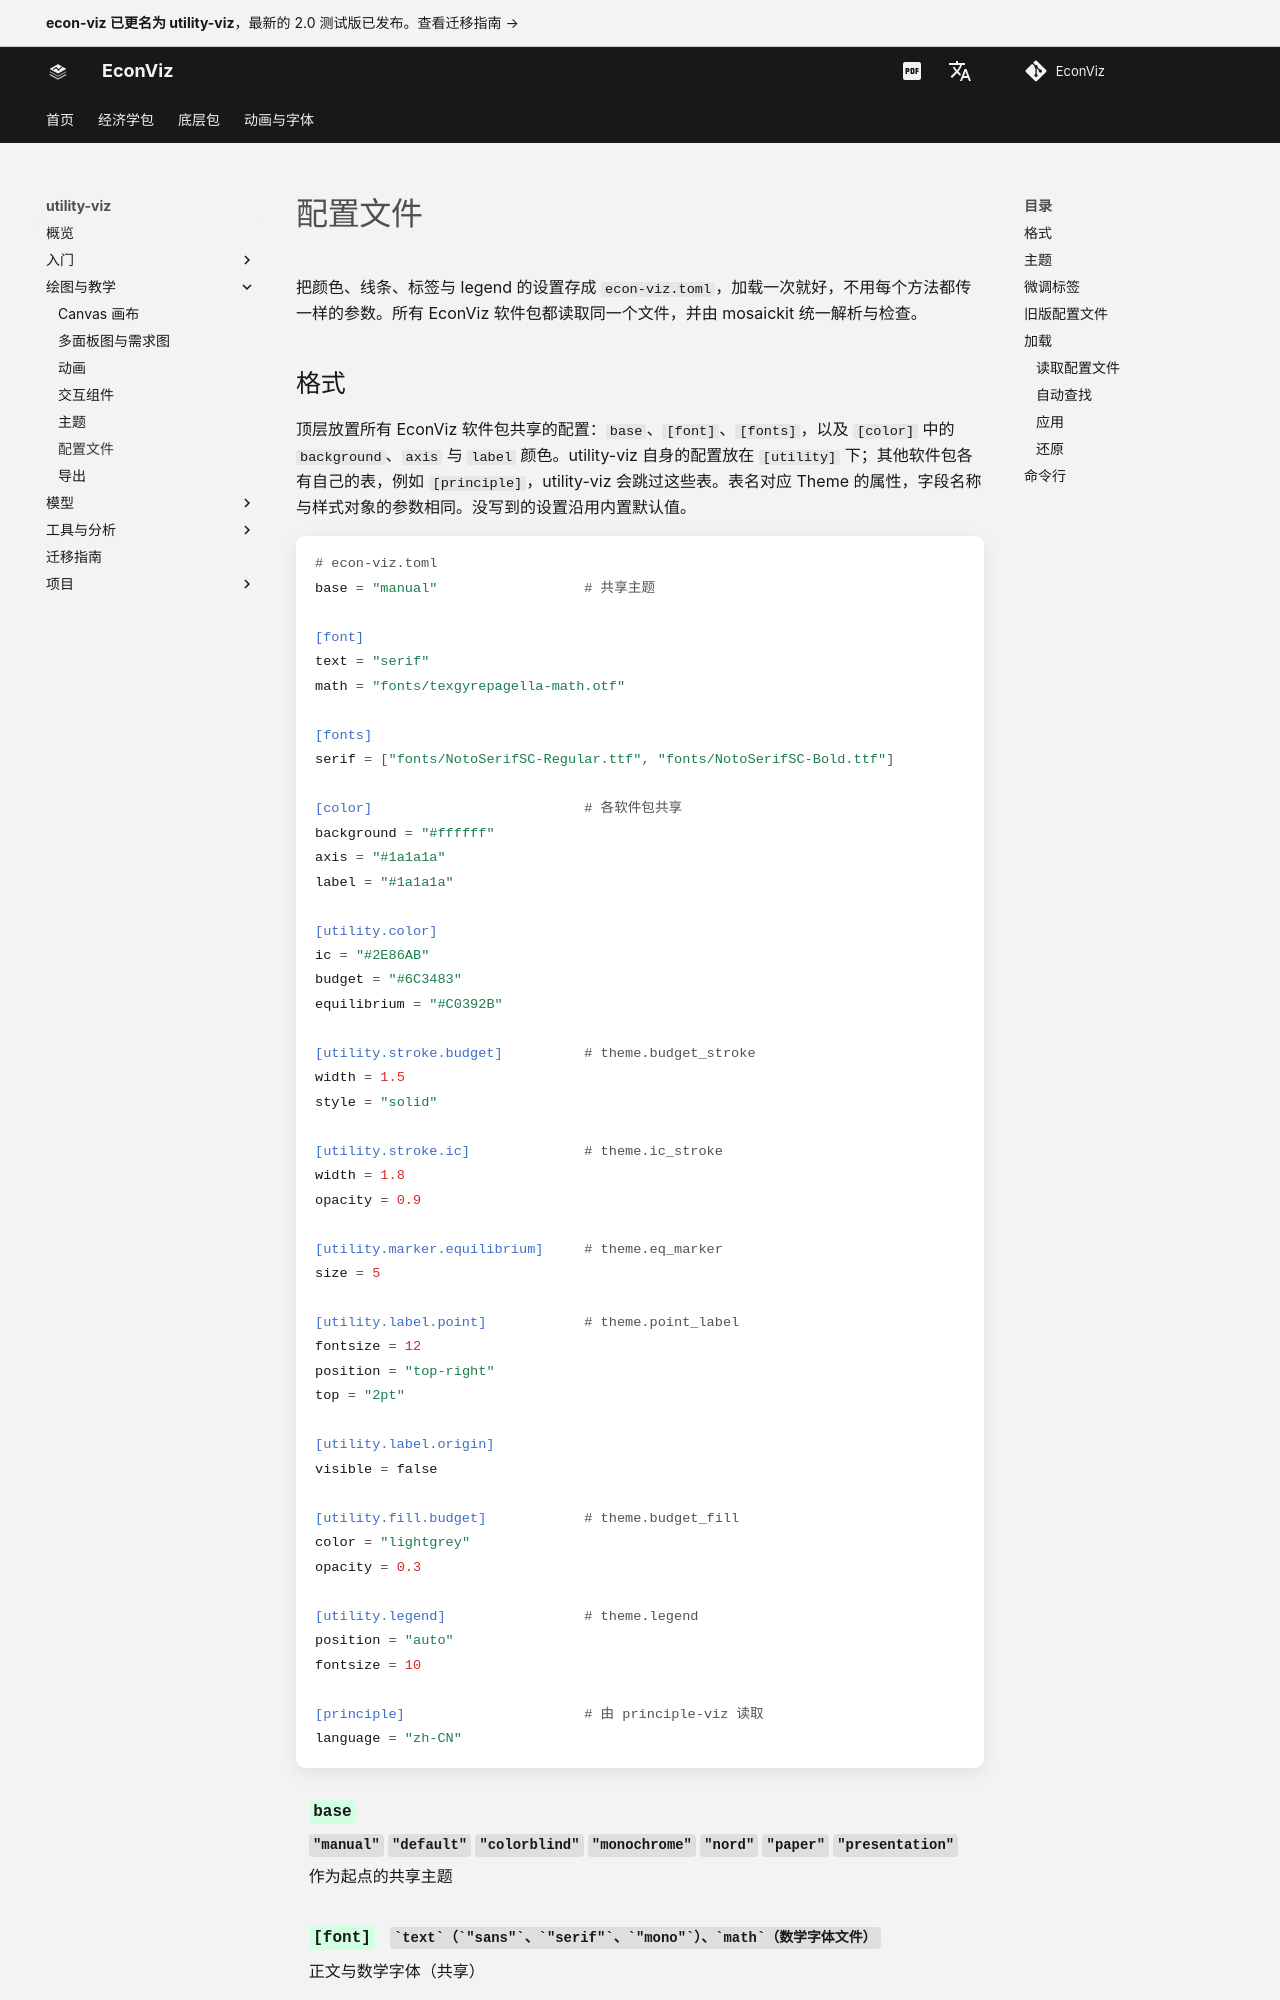

repository: EconViz/econ-viz-docs · page: zh-CN/utility-viz/guides/config/index.html · generator: mkdocs

---
seo_title: "配置文件"
description: "把 utility-viz 图形的样式存成所有 EconViz 软件包共享的 econ-viz.toml，用 Config 一次加载。"
---

# 配置文件

把颜色、线条、标签与 legend 的设置存成 `econ-viz.toml`，加载一次就好，不用每个方法都传一样的参数。所有 EconViz 软件包都读取同一个文件，并由 mosaickit 统一解析与检查。
